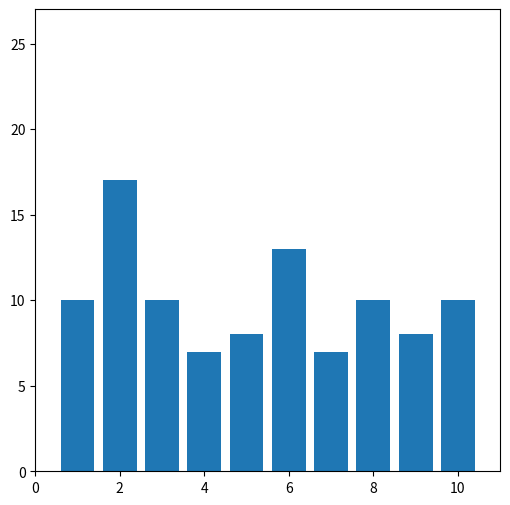
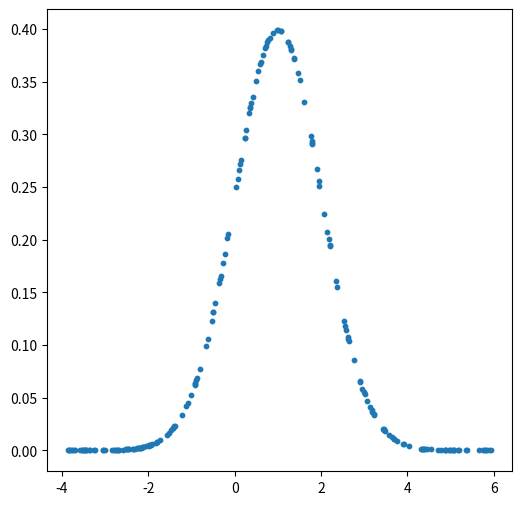
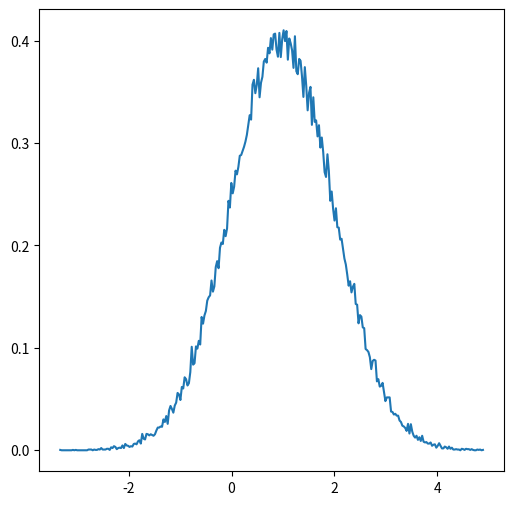
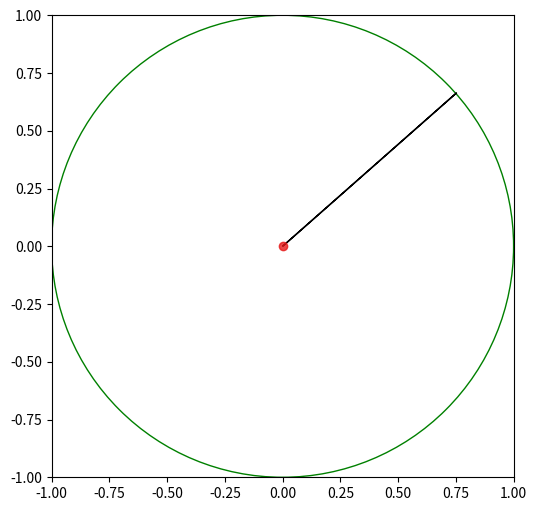

Python code for these plots, in order:
import numpy as np # Khai báo thư viện numpy

print("1. Tạo một dãy số a có N phần tử (N = 10)")
N = 10
# Tạo dãy số từ 1 đến 10
a = np.arange(1, N+1)

print("Day so a: ", a)

import numpy as np

print("2. Các thao tác tính toán đơn giản với dãy số a")

# Giả sử a đã có từ trước, ví dụ:
a = np.arange(1, 11)   # [1 2 3 4 5 6 7 8 9 10]

# (a) Bình phương các phần tử
a2 = a**2

# (b) Tìm số lượng phần tử
na = len(a)

# (c) Giá trị lớn nhất, nhỏ nhất, trung bình
v_max = np.max(a)
v_min = np.min(a)
v_avg = np.mean(a)

# (d) Phương sai và độ lệch chuẩn
mu = v_avg
v_sigma2 = np.sum((a - mu)**2) / (na - 1)   # phương sai mẫu
v_var = np.sqrt(v_sigma2)                   # độ lệch chuẩn

# Xuất kết quả
print("a. Binh phuong a: ", a2)
print("\nb. Do dai a: ", na)
print(f'\nc. Gia tri lon nhat: [{v_max}], gia tri nho nhat: [{v_min}], gia tri trung binh [{v_avg}]')
print(f'\nd. Phuong sai: [{v_sigma2: .2f}] va do lech chuan: [{v_var: .2f}]')

print("3. Xử lý khác trên dãy số")
# (a) Tạo dãy số x có 10 phần tử từ 1 đến 10
x = np.arange(1, 11)

print(f'a. Day so x: {x}')

# (b) Liệt kê và đếm số lượng phần tử chẵn, lẻ trong dãy a và x

a_la_chan = a % 2 == 0
x_la_chan = x % 2 == 0

a_chan = a[a_la_chan]
x_chan = x[x_la_chan]

n_a_chan = len(a_chan)
n_x_chan = len(x_chan)

print("b. Cac phan tu chan trong day a, x: ")
print(f"+ Day a: {a}")
print(f"  - Loc chan: {a_la_chan}")
print(f"  - Day chua phan tu chan trong a: {a_chan}, so luong {n_a_chan} phan tu.")
print(f"+ Day x: {x}")
print(f"  - Loc chan: {x_la_chan}")
print(f"  - Day chua phan tu chan trong x: {x_chan}, so luong {n_x_chan} phan tu.")

# (c) Tính khoảng cách tại vị trí lẻ
v_le = np.arange(len(a)) % 2 == 1  # index lẻ (0-based)
a_le = a[v_le]
x_le = x[v_le]

hieu_le = a_le - x_le
kc_le = np.sqrt(np.sum(hieu_le**2))

print("c. Tính hiệu các phần tử ở vị trí lẻ của mảng a và x: ")
print(f"+ Vi tri le trong a va x: {v_le}")
print(f"+ Day so a: {a} va cac so o vi tri le: {a_le}")
print(f"+ Day so x: {x} va cac so o vi tri le: {x_le}")
print(f"+ Hieu cua a va x o vi tri le: {hieu_le}")
print(f"+ Khoang cach cac phan tu cua a va x o vi tri le: {kc_le: .2f}")

print("d. Tìm khoảng cách nhỏ nhất giữa tập a và x.")

# Broadcasting: mỗi phần tử của a so với tất cả phần tử của x
diff = a[:, np.newaxis] - x
v_min = np.min(np.abs(diff))

print(f"+ Day a: {a}")
print(f"+ Day x: {x}")
print(f"+ Khoang cach nho nhat: {v_min}")

import matplotlib.pyplot as plt  # Khai báo thư viện pyplot trong matplotlib

# (a) Sinh ngẫu nhiên dãy số có 100 phần tử theo phân bố đều [1, 10]
a_rand = np.random.randint(1, 11, size=100)  # 100 số nguyên trong [1, 10]
value, cnt = np.unique(a_rand, return_counts=True)

print("a. Sinh ngẫu nhiên theo phân bố đều")
print(f"+ Gia tri: {value}")
print(f"+ So lan xuat hien: {cnt}")
print("+ Do thi ham so xuat hien")

plt.figure(figsize=(6,6))      # kích thước bản vẽ
plt.bar(value, cnt)            # vẽ biểu đồ tần số
plt.xlim(0, 11)                # giới hạn trục x
plt.ylim(0, np.max(cnt) + 10)  # giới hạn trục y
plt.savefig("4a.png")          # lưu đồ thị
plt.show()

# (b) Sinh ngẫu nhiên N điểm (x, y) với y là phân phối chuẩn N(μ=1, σ^2=1)
N = 200
mu = 1
sigma = 1.0
x_min, x_max = mu - 5*sigma, mu + 5*sigma

# Sinh ngẫu nhiên x trong [x_min, x_max]
x = np.random.rand(N) * (x_max - x_min) + x_min

# Hàm mật độ chuẩn
y = (1 / (sigma * np.sqrt(2*np.pi))) * np.exp(-((x - mu)**2) / (2*sigma**2))

print("b. Sinh cặp (x, y) với y làm hàm phân phối chuẩn")
print(f"+ x: {x_min} <= min [{np.min(x): .2f}] <= max [{np.max(x): .2f}] <= {x_max}")
print(f"+ Ve ham so y(x)")

plt.figure(figsize=(6,6))      # kích thước bản vẽ
plt.scatter(x, y, s=10)        # vẽ các điểm (xi, yi)
plt.savefig("4b.png")          # lưu đồ thị
plt.show()

# (c) Sinh ngẫu nhiên dãy số 100000 phần tử theo phân phối chuẩn N(μ=1, σ^2=1)
N = 100000
mu = 1
sigma = 1.0

x = mu + np.random.randn(N) * sigma  # biến đổi từ N(0,1) → N(mu, sigma^2)

# Thống kê histogram
cnt, val = np.histogram(x, bins=300, density=True)

print("c. Sinh day so theo phan phoi chuan")
print(f"+ x: len = {len(x)}, min [{np.min(x): .2f}], max [{np.max(x): .2f}]")
print(f"+ Mat so xac suat cua day so x")

plt.figure(figsize=(6,6))      
plt.plot(val[:-1], cnt)        # vẽ đường histogram (x là biên trái của bins)
plt.show()

a = np.random.randint(100, 200, (6, 4))
print("1. Ma trận a: \n", a)

# (a) Ma trận chuyển vị
a_t = a.T
# (b) Phần tử dòng 2 cột 3 (chỉ số bắt đầu từ 0)
v_23 = a[1, 2]
# (c) Trích xuất dòng đầu, cuối, dòng 2
d_0 = a[0]
d_last = a[-1]
d_2 = a[1]
# (d) Trích xuất cột kế cuối, cột đầu
c_l1 = a[:, -2]
c_0 = a[:, 0]
# (e) Đảo giá trị trên từng cột (lật theo trục dòng)
dao_cot = a[::-1, :]
# (f) Tổng các dòng, trung bình các cột
tong_dong = np.sum(a, axis=1)
tb_cot = np.mean(a, axis=0)

print(f"\n2a. Ma trận chuyển vị: \n{a_t}")
print(f"\n2b. Phần tử ở vị trí dòng 2 cột 3: {v_23}")
print(f"\n2c. Trích xuất các dòng: ")
print(f"   + Dòng đầu : {d_0}")
print(f"   + Dòng cuối: {d_last}")
print(f"   + Dòng hai : {d_2}")
print(f"\n2d. Trích xuất các cột: ")
print(f"   + Cột kế cuối: {c_l1}")
print(f"   + Cột đầu: {c_0}")
print(f"\n2e. Đảo các giá trị trên từng cột: \n{dao_cot}")
print(f"\n2f. Phép tính theo trục:")
print(f"   + Tổng dòng: {tong_dong}")
print(f"   + Trung bình cột: {tb_cot}")

# (a) Tạo ma trận A, B (4x3) và X (3x4)
A = np.random.randint(1, 10, (4, 3))
B = np.random.randint(1, 10, (4, 3))
X = np.random.randint(1, 10, (3, 4))

# (b) Tổng, hiệu, tích từng phần tử
AB_add = A + B
AB_sub = A - B
AB_mul = A * B

# (c) Nhân ma trận
Y = A @ X

print("\n3a. Ma trận A, B và X:")
print(f"+ Ma trận A:\n{A}")
print(f"+ Ma trận B:\n{B}")
print(f"+ Ma trận X:\n{X}")

print("\n3b. Tính tổng, hiệu, tích từng phần tử:")
print(f"A + B = \n{AB_add}")
print(f"A - B = \n{AB_sub}")
print(f"A . B = \n{AB_mul}")

print("\n3c. Phép nhân ma trận Y = A x X")
print(f"Y = A x X --> shape A {A.shape} x shape X {X.shape} = shape Y {Y.shape}")
print(Y)

# Hệ:
# 4x1 + 3x2 - 5x3 = 2
# -2x1 -4x2 + 5x3 = 5
# 8x1 + 8x2       = -3

A = np.array([
    [4, 3, -5],
    [-2, -4, 5],
    [8, 8, 0]
])
y = np.array([2, 5, -3])

x = np.linalg.solve(A, y)
yy = A @ x
diff = np.linalg.norm(yy - y, 2)

print("\n4. Giải hệ phương trình tuyến tính:")
print(f"+ Ma trận A: \n{A}")
print(f"+ Vector y: {y}")
print(f"+ Nghiệm x: {x}")
print(f"+ Kiểm tra: yy = Ax = {yy} ==> ||yy - y||_2 = {diff:.2f}")

import matplotlib.pyplot as plt # khai báo thư viện vẽ pyplot
import math

circle = plt.Circle((0, 0), 1, color='g', fill=False) # tạo đối tượng vòng tròn

fig, ax = plt.subplots(figsize=(6, 6)) # lấy figure và vùng vẽ

plt.plot(0, 0, 'o', color=(0.9, 0.1, 0.1), alpha=0.8) # vẽ điểm tại tâm (0,0)
ax.add_patch(circle) # thêm vòng tròn vào vùng vẽ

x = 0.75; y = math.sqrt(1 - (x ** 2)) # ví dụ 1 điểm trên vòng tròn
plt.arrow(0, 0, x, y)

plt.xlim(-1, 1) # giới hạn trục x
plt.ylim(-1, 1) # giới hạn trục y
plt.gca().set_aspect('equal', adjustable='box') # giữ tỉ lệ vuông

plt.savefig('pi.png') # lưu đồ thị xuống tập tin
plt.show()            # hiển thị đồ thị

import numpy as np

def calc_pi_monte_carlo(n = 100):
    # sinh ngẫu nhiên n điểm trong [-1,1] x [-1,1]
    x = np.random.rand(n) * 2 - 1
    y = np.random.rand(n) * 2 - 1
    
    # đếm số điểm nằm trong đường tròn (bán kính = 1, tâm = (0,0))
    inside = np.sum(x**2 + y**2 <= 1)
    
    # tính xấp xỉ pi
    pi_approx = 4 * inside / n
    return pi_approx

import math

print("epsilon(n=100):     ", calc_pi_monte_carlo(n = 100) - math.pi)
print("epsilon(n=100):     ", calc_pi_monte_carlo(n = 100) - math.pi)
print("epsilon(n=10000):   ", calc_pi_monte_carlo(n = 10000) - math.pi)
print("epsilon(n=10000):   ", calc_pi_monte_carlo(n = 10000) - math.pi)
print("epsilon(n=1000000): ", calc_pi_monte_carlo(n = 1000000) - math.pi)
print("epsilon(n=1000000): ", calc_pi_monte_carlo(n = 1000000) - math.pi)